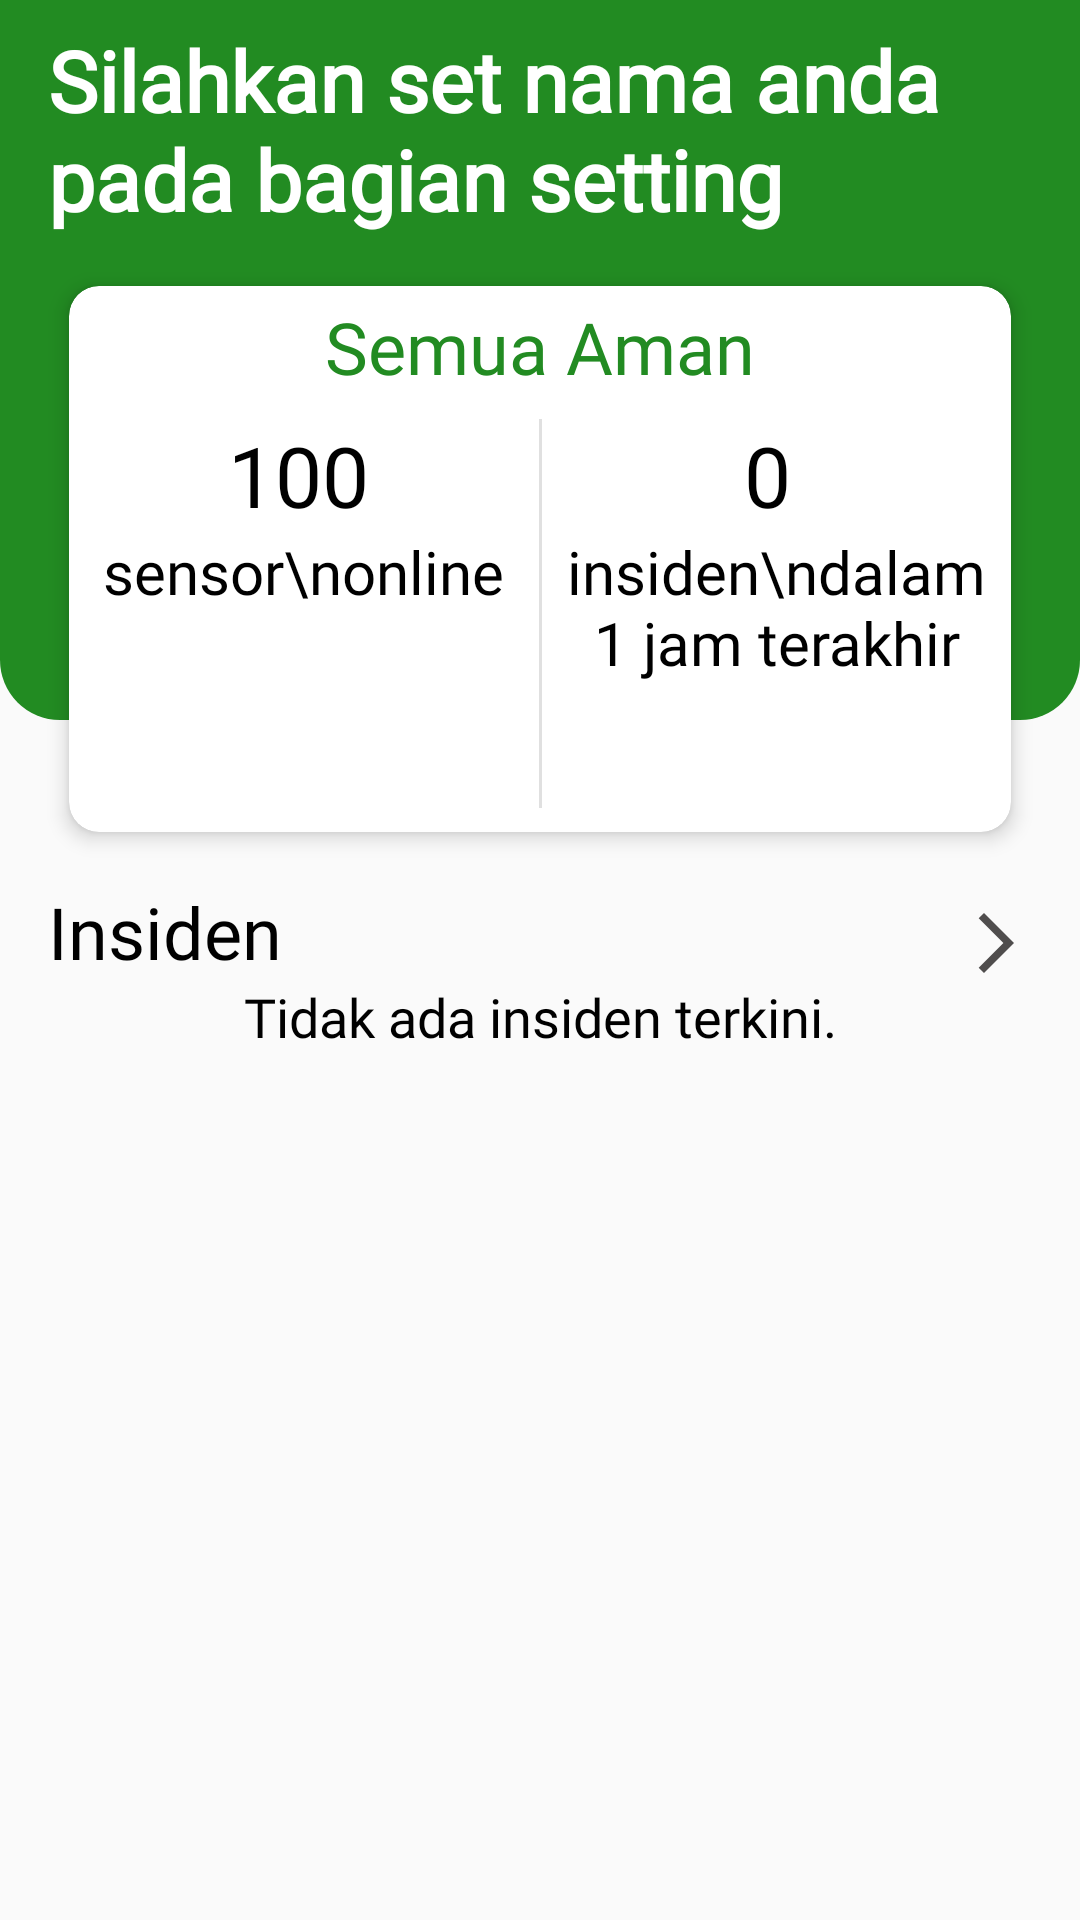

Android layout source for this screen:
<!-- AndroidManifest.xml: application theme CustomActionBarTheme -->
<!-- res/layout/fragment_home.xml -->
<?xml version="1.0" encoding="utf-8"?>
<androidx.constraintlayout.widget.ConstraintLayout xmlns:android="http://schemas.android.com/apk/res/android"
    xmlns:app="http://schemas.android.com/apk/res-auto"
    xmlns:tools="http://schemas.android.com/tools"
    android:layout_width="match_parent"
    android:layout_height="match_parent"
    android:background="@drawable/bg_main2"
    tools:context=".ui.home.HomeFragment">

    <TextView
        android:id="@+id/tv_home_nama"
        android:layout_width="wrap_content"
        android:layout_height="wrap_content"
        android:layout_marginStart="16dp"
        android:layout_marginTop="8dp"
        android:fontFamily="@font/quicksand"
        android:text="Silahkan set nama anda pada bagian setting"
        android:textColor="@color/white"
        android:textSize="28sp"
        android:textStyle="bold"
        app:layout_constraintStart_toStartOf="parent"
        app:layout_constraintTop_toTopOf="parent" />

    <androidx.cardview.widget.CardView
        android:layout_width="match_parent"
        android:id="@+id/cardView"
        android:layout_height="200dp"
        android:layout_marginTop="8dp"
        android:layout_marginStart="16dp"
        android:layout_marginEnd="16dp"
        app:cardElevation="4dp"
        app:cardCornerRadius="10dp"
        app:cardUseCompatPadding="true"
        app:layout_constraintEnd_toEndOf="parent"
        app:layout_constraintStart_toStartOf="parent"
        app:layout_constraintTop_toBottomOf="@+id/tv_home_nama">

        <androidx.constraintlayout.widget.ConstraintLayout
            android:layout_width="match_parent"
            android:layout_height="match_parent">

            <TextView
                android:id="@+id/allClearText"
                android:layout_width="wrap_content"
                android:layout_height="wrap_content"
                android:layout_marginTop="4dp"
                android:fontFamily="@font/quicksand_bold"
                android:text="Semua Aman"
                android:textColor="@color/green"
                android:textSize="24sp"
                app:layout_constraintEnd_toEndOf="parent"
                app:layout_constraintStart_toStartOf="parent"
                app:layout_constraintTop_toTopOf="parent" />

            <TextView
                android:id="@+id/txOnlineCount"
                android:layout_width="wrap_content"
                android:layout_height="wrap_content"
                android:layout_marginTop="8dp"
                android:fontFamily="@font/quicksand_bold"
                android:text="100"
                android:textAlignment="center"
                android:textColor="@color/black"
                android:textSize="28sp"
                app:layout_constraintEnd_toEndOf="@+id/textView2"
                app:layout_constraintHorizontal_bias="0.478"
                app:layout_constraintStart_toStartOf="@+id/textView2"
                app:layout_constraintTop_toBottomOf="@+id/allClearText" />

            <TextView
                android:id="@+id/textView2"
                android:layout_width="wrap_content"
                android:layout_height="wrap_content"
                android:fontFamily="@font/quicksand"
                android:text="sensor\nonline"
                android:textAlignment="center"
                android:textColor="@color/black"
                android:textSize="20sp"
                app:layout_constraintEnd_toStartOf="@+id/divider"
                app:layout_constraintStart_toStartOf="parent"
                app:layout_constraintTop_toBottomOf="@+id/txOnlineCount" />

            <View
                android:id="@+id/divider"
                android:layout_width="1dp"
                android:layout_height="0dp"
                android:layout_marginTop="8dp"
                android:layout_marginBottom="8dp"
                android:background="?android:attr/listDivider"
                app:layout_constraintBottom_toBottomOf="parent"
                app:layout_constraintEnd_toEndOf="parent"
                app:layout_constraintStart_toStartOf="parent"
                app:layout_constraintTop_toBottomOf="@+id/allClearText" />

            <TextView
                android:id="@+id/txIncidentCount"
                android:layout_width="wrap_content"
                android:layout_height="wrap_content"
                android:layout_marginTop="8dp"
                android:fontFamily="@font/quicksand_bold"
                android:text="0"
                android:textAlignment="center"
                android:textColor="@color/black"
                android:textSize="28sp"
                app:layout_constraintEnd_toEndOf="@+id/textView3"
                app:layout_constraintHorizontal_bias="0.478"
                app:layout_constraintStart_toStartOf="@+id/textView3"
                app:layout_constraintTop_toBottomOf="@+id/allClearText" />

            <TextView
                android:id="@+id/textView3"
                android:layout_width="0dp"
                android:layout_height="wrap_content"
                android:layout_marginStart="2dp"
                android:layout_marginEnd="2dp"
                android:fontFamily="@font/quicksand"
                android:text="insiden\ndalam 1 jam terakhir"
                android:textAlignment="center"
                android:textColor="@color/black"
                android:textSize="20sp"
                app:layout_constraintEnd_toEndOf="parent"
                app:layout_constraintStart_toEndOf="@+id/divider"
                app:layout_constraintTop_toBottomOf="@+id/txIncidentCount" />
        </androidx.constraintlayout.widget.ConstraintLayout>

    </androidx.cardview.widget.CardView>

    <TextView
        android:id="@+id/incidentTitle"
        android:layout_width="wrap_content"
        android:layout_height="wrap_content"
        android:layout_marginStart="16dp"
        android:layout_marginTop="8dp"
        android:fontFamily="@font/quicksand_bold"
        android:text="Insiden"
        android:textColor="@color/black"
        android:textSize="24sp"
        app:layout_constraintStart_toStartOf="parent"
        app:layout_constraintTop_toBottomOf="@id/cardView" />

    <ImageButton
        android:id="@+id/btnAllIncident"
        android:layout_width="wrap_content"
        android:layout_height="wrap_content"
        android:layout_marginTop="16dp"
        android:layout_marginEnd="16dp"
        android:background="?attr/selectableItemBackgroundBorderless"
        android:src="@drawable/ic_baseline_arrow_forward_ios_24"
        app:layout_constraintEnd_toEndOf="parent"
        app:layout_constraintTop_toBottomOf="@id/cardView" />

    <TextView
        android:id="@+id/noIncident"
        android:layout_width="wrap_content"
        android:layout_height="wrap_content"
        android:fontFamily="@font/quicksand"
        android:text="Tidak ada insiden terkini."
        android:textAlignment="center"
        android:textColor="@color/black"
        android:textSize="18sp"
        app:layout_constraintEnd_toEndOf="parent"
        app:layout_constraintStart_toStartOf="parent"
        app:layout_constraintTop_toBottomOf="@+id/incidentTitle" />

    <androidx.recyclerview.widget.RecyclerView
        android:id="@+id/rv_incident"
        android:layout_width="0dp"
        android:layout_height="0dp"
        android:layout_marginTop="5dp"
        app:layout_behavior="@string/appbar_scrolling_view_behavior"
        app:layout_constraintBottom_toBottomOf="parent"
        app:layout_constraintEnd_toEndOf="parent"
        app:layout_constraintStart_toStartOf="parent"
        app:layout_constraintTop_toBottomOf="@+id/noIncident"
        tools:listitem="@layout/incident_item_row" />

</androidx.constraintlayout.widget.ConstraintLayout>
<!-- res/layout/incident_item_row.xml (included above) -->
<?xml version="1.0" encoding="utf-8"?>
<androidx.constraintlayout.widget.ConstraintLayout xmlns:android="http://schemas.android.com/apk/res/android"
    xmlns:app="http://schemas.android.com/apk/res-auto"
    xmlns:tools="http://schemas.android.com/tools"
    android:layout_width="match_parent"
    android:layout_height="wrap_content"
    android:orientation="horizontal">

    <TextView
        android:id="@+id/tv_incident_number"
        android:layout_width="0dp"
        android:layout_height="wrap_content"
        android:layout_marginStart="16dp"
        android:layout_marginTop="8dp"
        android:textColor="@color/black"
        android:textSize="18sp"
        android:fontFamily="@font/quicksand_medium"
        app:layout_constraintStart_toStartOf="parent"
        app:layout_constraintTop_toTopOf="parent"
        tools:text="@string/incident_number" />

    <TextView
        android:id="@+id/tv_status"
        android:layout_width="wrap_content"
        android:layout_height="wrap_content"
        android:layout_marginTop="8dp"
        android:layout_marginEnd="16dp"
        android:fontFamily="@font/quicksand_bold"
        android:text="@string/sensor_status"
        android:textSize="18sp"
        app:layout_constraintEnd_toEndOf="parent"
        app:layout_constraintTop_toTopOf="parent" />

    <TextView
        android:id="@+id/tv_point_name"
        android:layout_width="wrap_content"
        android:layout_height="wrap_content"
        android:layout_marginStart="17dp"
        android:layout_marginTop="5dp"
        android:fontFamily="@font/quicksand"
        app:layout_constraintStart_toStartOf="parent"
        app:layout_constraintTop_toBottomOf="@+id/tv_incident_number"
        tools:text="@string/point_name" />

    <ImageView
        android:id="@+id/iv_pin_location"
        android:layout_width="wrap_content"
        android:layout_height="wrap_content"
        android:layout_marginStart="16dp"
        android:layout_marginTop="3dp"
        android:src="@drawable/ic_location"
        app:layout_constraintStart_toStartOf="parent"
        app:layout_constraintTop_toBottomOf="@+id/tv_point_name" />

    <TextView
        android:id="@+id/tv_coordinate"
        android:layout_width="wrap_content"
        android:layout_height="wrap_content"
        android:layout_marginStart="3dp"
        android:layout_marginTop="8dp"
        android:fontFamily="@font/quicksand"
        app:layout_constraintStart_toEndOf="@+id/iv_pin_location"
        app:layout_constraintTop_toBottomOf="@+id/tv_point_name"
        tools:text="@string/coordinate" />

    <ImageView
        android:id="@+id/imageView"
        android:layout_width="match_parent"
        android:layout_height="2dp"
        android:layout_marginTop="4dp"
        android:src="@drawable/shadow"
        app:layout_constraintEnd_toEndOf="parent"
        app:layout_constraintStart_toStartOf="parent"
        app:layout_constraintTop_toBottomOf="@+id/tv_coordinate" />

</androidx.constraintlayout.widget.ConstraintLayout>
<!-- resources referenced by this layout -->
<resources>
  <color name="black">#FF000000</color>
  <color name="green">#228B22</color>
  <color name="white">#FFFFFFFF</color>
  <!-- drawable bg_main2 (drawable) -->
  <?xml version="1.0" encoding="utf-8"?>
  <layer-list xmlns:android="http://schemas.android.com/apk/res/android">
  
      <item android:bottom="400dp">
          <shape xmlns:android="http://schemas.android.com/apk/res/android"
              android:shape="rectangle">
              <corners
                  android:bottomLeftRadius="20dp"
                  android:bottomRightRadius="20dp"
                  android:topLeftRadius="0dp"
                  android:topRightRadius="0dp"></corners>
              <solid android:color="@color/green">
  
              </solid>
          </shape>
      </item>
  </layer-list>
  <!-- drawable ic_baseline_arrow_forward_ios_24 (drawable) -->
  <vector xmlns:android="http://schemas.android.com/apk/res/android"
      android:width="24dp"
      android:height="24dp"
      android:autoMirrored="true"
      android:tint="#4F4D4D"
      android:viewportWidth="24"
      android:viewportHeight="24">
      <path
          android:fillColor="@android:color/white"
          android:pathData="M6.23,20.23l1.77,1.77l10,-10l-10,-10l-1.77,1.77l8.23,8.23z" />
  </vector>
  <!-- drawable shadow (drawable) -->
  <?xml version="1.0" encoding="utf-8"?>
  <shape xmlns:android="http://schemas.android.com/apk/res/android"
      android:shape="rectangle">
      <solid android:color="#0F050505"/>
      <corners android:radius="5dp"/>
  
  </shape>
  <string name="coordinate">Coordinate</string>
  <string name="incident_number">Insiden #%1$d</string>
  <string name="point_name">Point Name</string>
  <string name="sensor_status">Status</string>
  <style name="CustomActionBarTheme" parent="@style/Theme.Guifena">
          <item name="actionBarStyle">@style/CustomActionBar</item>
      </style>
  <style name="Theme.Guifena" parent="Theme.AppCompat.DayNight.DarkActionBar">
          
          <item name="colorPrimary">@color/green</item>
          <item name="colorPrimaryVariant">@color/green</item>
          <item name="colorOnPrimary">@color/white</item>
          
          <item name="colorSecondary">@color/teal_200</item>
          <item name="colorSecondaryVariant">@color/teal_700</item>
          <item name="colorOnSecondary">@color/black</item>
          
          <item name="android:statusBarColor" tools:targetApi="l">?attr/colorPrimaryVariant</item>
          
      </style>
  <style name="CustomActionBar" parent="Widget.AppCompat.Light.ActionBar.Solid.Inverse">
          <item name="background">@drawable/actionbar_layer_list</item>
          <item name="titleTextStyle">@style/Theme.AppLib.ActionBar.TitleTextStyle</item>
      </style>
  <color name="teal_200">#FF03DAC5</color>
  <color name="teal_700">#FF018786</color>
  <!-- drawable actionbar_layer_list (drawable) -->
  <?xml version="1.0" encoding="utf-8"?>
  <layer-list xmlns:android="http://schemas.android.com/apk/res/android">
  
      <item android:drawable="@drawable/actionbar_background"/>
      <item android:drawable="@drawable/actionbar_foreground"/>
  
  </layer-list>
  <style name="Theme.AppLib.ActionBar.TitleTextStyle" parent="">
          <item name="android:fontFamily">@font/quicksand_bold</item>
          <item name="android:textSize">26sp</item>
          <item name="android:textColor">@color/white</item>
      </style>
  <!-- drawable actionbar_background (drawable) -->
  <?xml version="1.0" encoding="utf-8"?>
  <shape xmlns:android="http://schemas.android.com/apk/res/android"
      android:shape="rectangle">
      <solid android:color="#005A0505"/>
  </shape>
  <!-- drawable actionbar_foreground (drawable) -->
  <?xml version="1.0" encoding="utf-8"?>
  <shape xmlns:android="http://schemas.android.com/apk/res/android"
      android:shape="rectangle">
  
      <solid android:color="@color/green"/>
      <corners
          android:bottomLeftRadius="16dp"
          android:bottomRightRadius="16dp"
          android:topLeftRadius="0dp"
          android:topRightRadius="0dp"/>
  
  </shape>
</resources>
